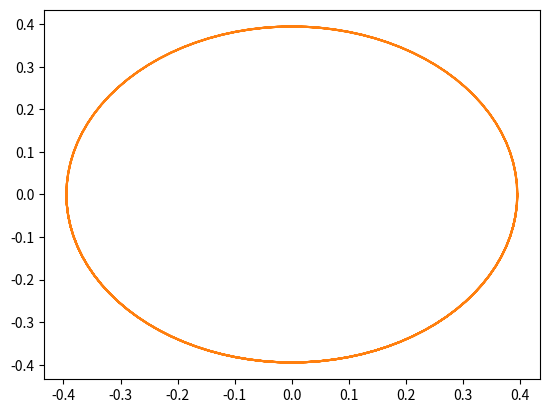
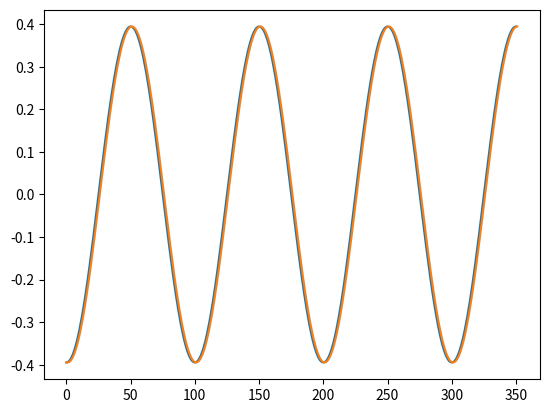
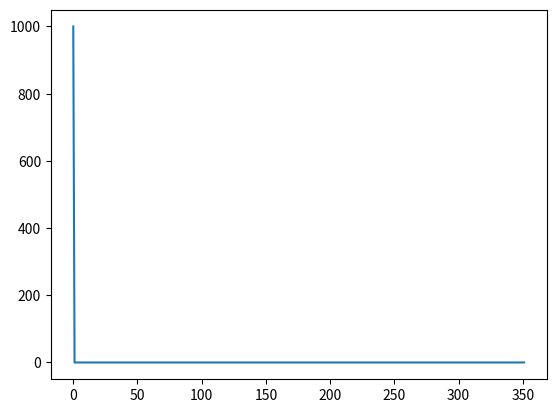

These charts were generated, in order, by the following Python code:
# Generate data for a circular path trajectory, no noise
import csv
from math import *
import numpy as np
from matplotlib import pyplot as plt

# Sampling info
duration = 35.0
period = 10.0
dt = 0.1
radius = 1.0
nSteps = int(1+duration/dt)
w = 2*pi/period
print(w)

# generate simulation data
csvFile = open("circle.csv", 'w', newline='\n');
csvWriter = csv.writer(csvFile, delimiter=",");

data = [] # Accumulate data here so we can reconstruct the trajectory with a filter later
vel = []

for i in range(nSteps):
	t = i*dt
	angle = t*2*pi / period
	ddx = -cos(angle)*radius*w*w
	ddy = -sin(angle)*radius*w*w
	row = [ddx, ddy, 0.0, 0.0, 0.0, 0.0]
	csvWriter.writerow(row)
	data.append(row)
	
x = [r[0] for r in data]
#y = [r[1] for r in data]
	
#plt.plot(x,y)
plt.plot(vel)

# --------------------- Reconstruction ---------------------
x = np.array([radius, 0, 0, 0, radius*w, 0, -radius*w*w, 0, 0]) # State estimate: pos, vel, accel
# Model transition function
F = np.array([	[1, 0, 0,dt, 0, 0, 0, 0, 0], # p' = p + dt*v
				[0, 1, 0, 0,dt, 0, 0, 0, 0],
				[0, 0, 1, 0, 0,dt, 0, 0, 0],
				[0, 0, 0, 1, 0, 0,dt, 0, 0], # v' = v + dt*a
				[0, 0, 0, 0, 1, 0, 0,dt, 0],
				[0, 0, 0, 0, 0, 1, 0, 0,dt],
				[0, 0, 0, 0, 0, 0, 1, 0, 0], # a' = a
				[0, 0, 0, 0, 0, 0, 0, 1, 0],
				[0, 0, 0, 0, 0, 0, 0, 0, 1] ])
p0p = 0.0001 # initial uncertainty on position
p0va = 1000.0 # initial uncertainty on vel and accel
P = np.identity(9) * p0va
P[0,0] = p0p
P[1,1] = p0p
P[2,2] = p0p

Q = np.identity(9) * dt * radius * w; # This can actually be improved. Maybe derived from actual data

# Observation model
H = np.array([	[0, 0, 0, 0, 0, 0, 1, 0, 0],
				[0, 0, 0, 0, 0, 0, 0, 1, 0],
				[0, 0, 0, 0, 0, 0, 0, 0, 1] ])

R = np.identity(3)*0.0001 # measurement noise
I = np.identity(9)

# Aux variables to store simulation signals for later analysis
px = [x[0]]
py = [x[1]]
ppx = [p0va]
ddx = [x[6]]
ddy = [x[7]]
# Actual reconstruction loop
# Update occurs before prediction because first measurement occurs at time t=0
for i in range(nSteps):
	# Update
	z = data[i][0:3] # read accelerations
	y = z - np.dot(H,x)
	S = np.dot(np.dot(H,P),H.transpose()) + R
	invS = np.linalg.inv(S)
	HinvS = np.dot(H.transpose(),invS)
	K = np.dot(P,HinvS)
	deltaX = np.dot(K,y)
	x = x + deltaX
	P = np.dot(I-np.dot(K,H),P)
	# Predict
	x = np.dot(F,x)
	P = np.dot(np.dot(F,P),F.transpose()) + Q
	# extract data
	ppx.append(P[6,6])
	px.append(x[0])
	py.append(x[1])
	ddx.append(x[6])
	ddy.append(x[7])

	
plt.plot(ddx, ddy)

plt.figure(2)
plt.plot([r[0] for r in data])
plt.plot([x for x in ddx])

plt.figure(3)
plt.plot(ppx)
plt.show()
